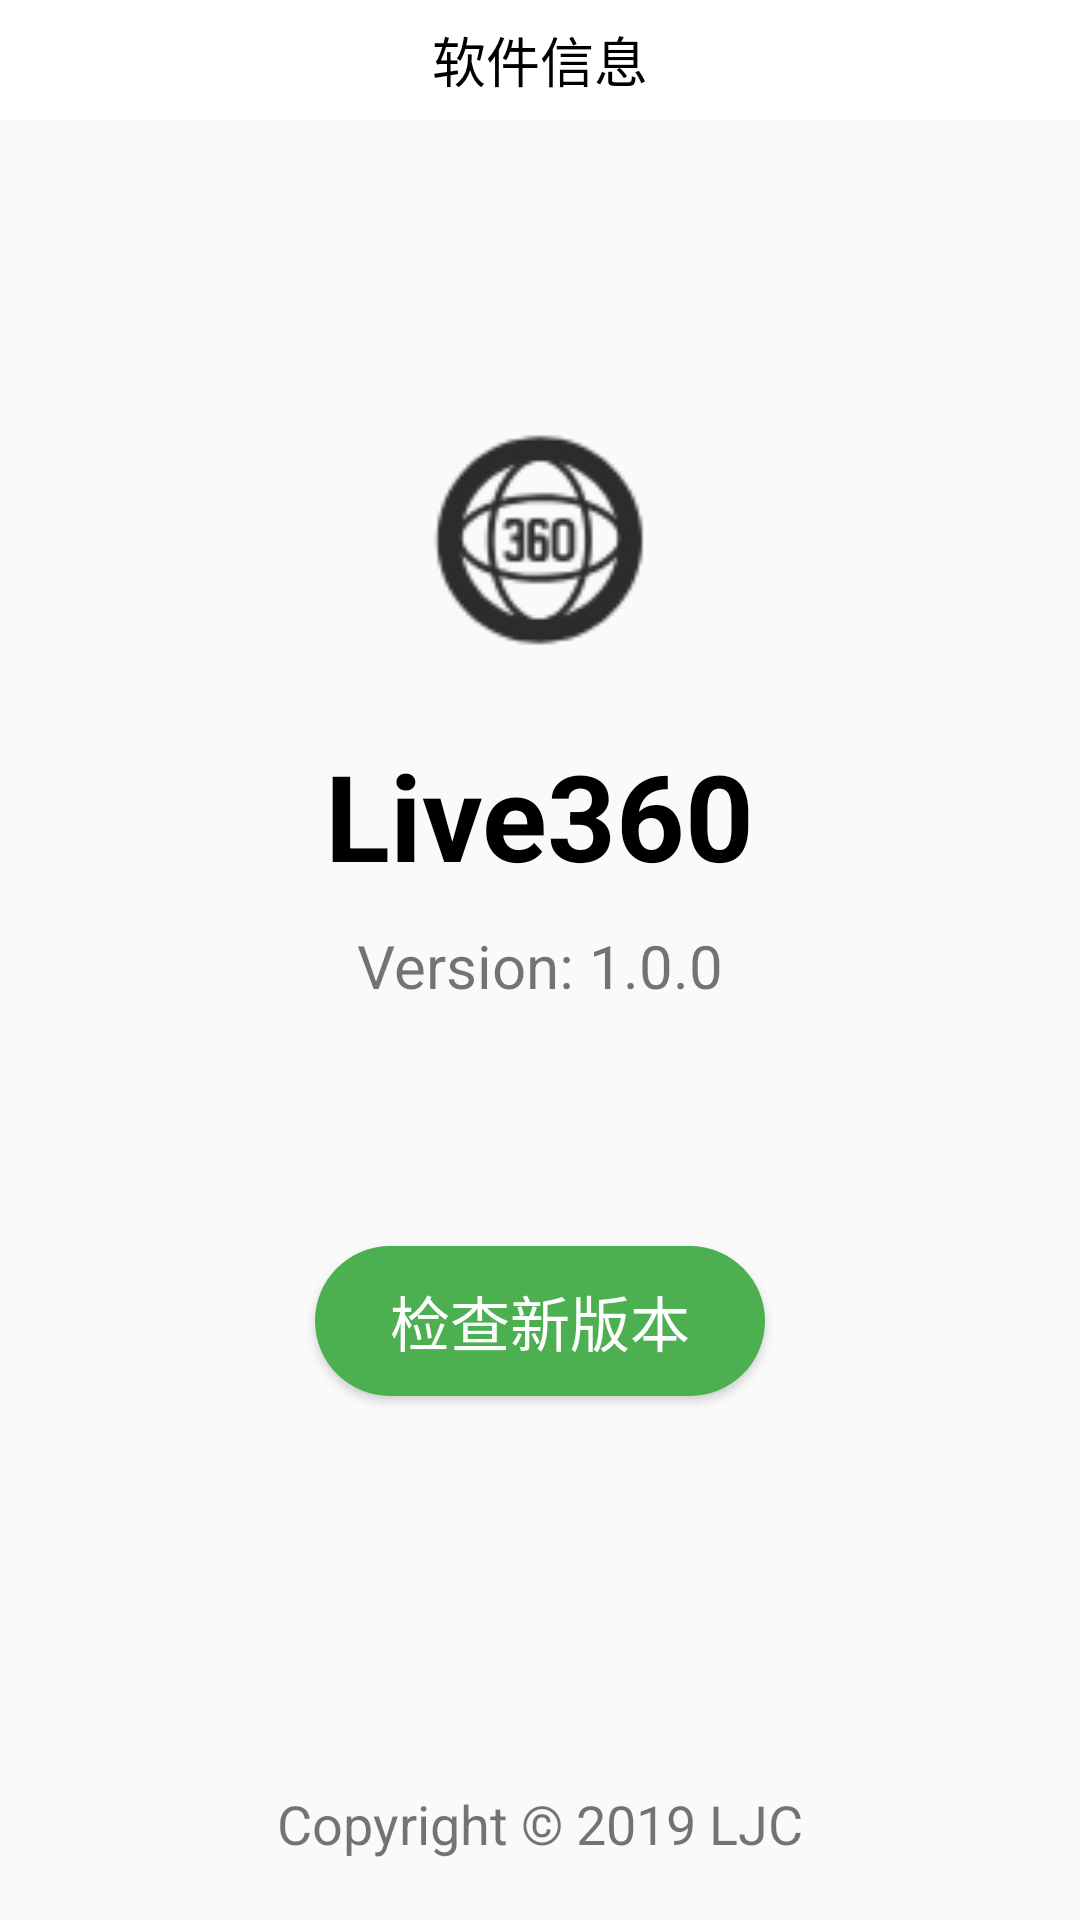

Produce the Android XML layout that renders to this screen, including the resource entries it uses.
<!-- AndroidManifest.xml: application theme AppTheme -->
<!-- res/layout/activity_appinfo.xml -->
<?xml version="1.0" encoding="utf-8"?>
<LinearLayout xmlns:android="http://schemas.android.com/apk/res/android"
    xmlns:app="http://schemas.android.com/apk/res-auto"
    xmlns:tools="http://schemas.android.com/tools"
    android:layout_width="match_parent"
    android:layout_height="match_parent"
    android:orientation="vertical">

    <RelativeLayout
        android:id="@+id/title_bar"
        android:layout_width="match_parent"
        android:layout_height="40dp"
        android:background="@color/bg_white"
        android:gravity="center"
        app:layout_constraintBottom_toTopOf="@id/infomation_scroll_view"
        app:layout_constraintTop_toTopOf="parent">

        <TextView
            android:layout_width="wrap_content"
            android:layout_height="wrap_content"
            android:text="软件信息"
            android:textColor="@color/colorblack"
            android:textSize="18dp" />

    </RelativeLayout>

    <ImageView
        android:layout_width="80dp"
        android:layout_height="80dp"
        android:layout_gravity="center"
        android:layout_marginTop="100dp"
        android:src="@drawable/icon_home_360_selseted" />

    <TextView
        android:layout_width="wrap_content"
        android:layout_height="wrap_content"
        android:layout_gravity="center_horizontal"
        android:layout_marginTop="25dp"
        android:text="Live360"
        android:textColor="@color/colorblack"
        android:textSize="40sp"
        android:textStyle="bold" />

    <TextView
        android:layout_width="wrap_content"
        android:layout_height="wrap_content"
        android:layout_gravity="center_horizontal"
        android:layout_marginTop="10dp"
        android:text="Version: 1.0.0"
        android:textSize="20sp" />

    <Button
        android:id="@+id/check_version_button"
        android:layout_width="150dp"
        android:layout_height="50dp"
        android:layout_gravity="center_horizontal"
        android:layout_marginTop="80dp"
        android:background="@drawable/shape_check_version_bt_bg"
        android:text="检查新版本"
        android:textColor="@color/bg_white"
        android:textSize="20sp" />

    <TextView
        android:id="@+id/message_text"
        android:layout_width="150dp"
        android:layout_height="50dp"
        android:layout_gravity="center_horizontal"
        android:layout_marginTop="80dp"
        android:gravity="center"
        android:text="已是最新版"
        android:textSize="20sp"
        android:visibility="gone" />

    <View
        android:layout_width="match_parent"
        android:layout_height="0dp"
        android:layout_weight="1" />

    <TextView
        android:layout_width="wrap_content"
        android:layout_height="wrap_content"
        android:layout_gravity="center_horizontal"
        android:layout_marginBottom="@dimen/margin_20"
        android:text="Copyright © 2019 LJC"
        android:textSize="18sp" />


</LinearLayout>
<!-- resources referenced by this layout -->
<resources>
  <color name="bg_white">#ffffff</color>
  <color name="colorblack">#000000</color>
  <dimen name="margin_20">20dp</dimen>
  <!-- drawable icon_home_360_selseted: png bitmap (drawable, 4199 bytes) -->
  <!-- drawable shape_check_version_bt_bg (drawable) -->
  <?xml version="1.0" encoding="utf-8"?>
  <shape xmlns:android="http://schemas.android.com/apk/res/android"
      android:shape="rectangle">
  
      <corners android:radius="30dp"></corners>
  
      <solid android:color="@color/bt_enable_true"></solid>
  
  </shape>
  <style name="AppTheme" parent="Theme.AppCompat.Light.NoActionBar">
          
          <item name="colorPrimary">@color/colorPrimary</item>
          <item name="colorPrimaryDark">@color/colorPrimaryDark</item>
          <item name="colorAccent">@color/colorAccent</item>
      </style>
  <color name="bt_enable_true">#4CAF50</color>
  <color name="colorPrimary">#ffffff</color>
  <color name="colorPrimaryDark">#ffffff</color>
  <color name="colorAccent">#FF4081</color>
</resources>
